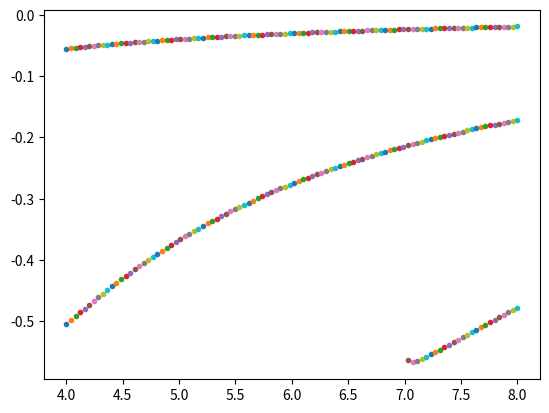

Reproduce this figure in Python.
import math
import matplotlib.pyplot as plt
import numpy as np
from scipy.optimize import fsolve

hbar = 1.0545718e-27
me = 9.10938356e-28
eV = 1.6021766209e-12
a = 6.46e-8
nm = 1e-7

gamma_1_hgte = 4.1
gamma_2_hgte = -0.28
gamma_3_hgte = 1.3

gamma_1_cdte = 1.47
gamma_2_cdte = -0.28
gamma_3_cdte = 0.03

Ev = 0.57

def heavy_hole_levels(d):
    k_Ev = math.sqrt(2*me*Ev*eV/hbar**2*nm**2)
    k_max = k_Ev/math.sqrt((gamma_1_hgte - 2*gamma_2_hgte))
    n_roots = int(k_max*d/2./math.pi) + 1
    
    guesses = (np.linspace(0, n_roots-1, n_roots)*math.pi + math.pi/4)*2/d
    if guesses[-1] > k_max:
        epsilon = 1e-2
        guesses[-1] = k_max - epsilon
    
    equation = lambda k: k*np.tan(k*d/2) - (np.sqrt(
            k_Ev**2*(gamma_1_cdte - 2*gamma_2_cdte)/(gamma_1_hgte - 2*gamma_2_hgte)**2 - 
            (gamma_1_cdte - 2*gamma_2_cdte)/(gamma_1_hgte - 2*gamma_2_hgte)*k**2
            ))
#    ks = np.linspace(0, k_max, 100)
#    plt.plot(ks/math.pi, equation(ks))
#    plt.scatter(guesses/math.pi, np.zeros(len(guesses))) 
#    plt.ylim(-5,5)
#    plt.show()
    
    levels= []
    for guess in guesses:
        k = fsolve(equation, guess)[0]
        levels.append(-hbar**2/2/me/nm**2/eV*k**2*(gamma_1_hgte - 2*gamma_2_hgte))
    return np.array(levels)
    

if __name__ == '__main__':
    for d in np.linspace(4,8,100):
        levels = heavy_hole_levels(d)
        plt.scatter([d]*len(levels), levels, marker='.')
    plt.show()
